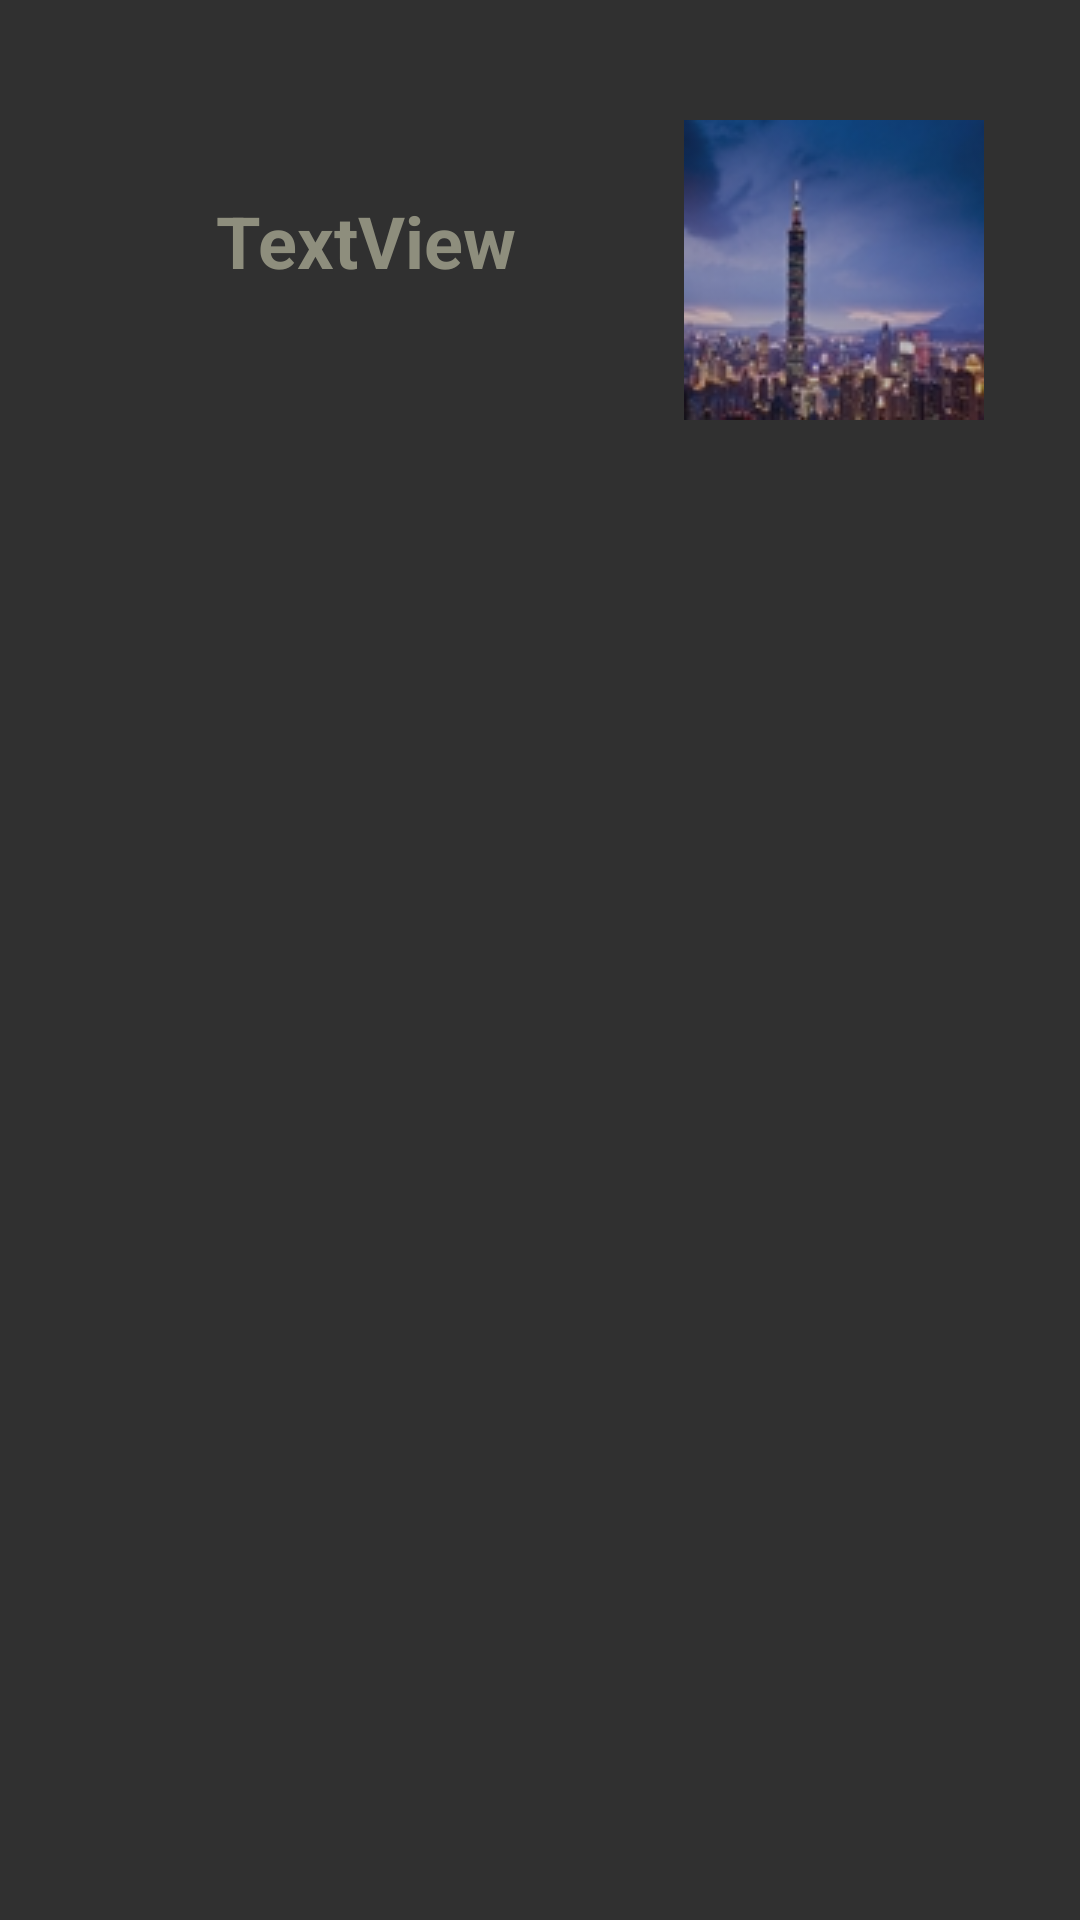

Write the Android layout XML for this screen, with the resource values it uses.
<!-- AndroidManifest.xml: application theme NightTheme -->
<!-- res/layout/city_layout.xml -->
<?xml version="1.0" encoding="utf-8"?>
<androidx.constraintlayout.widget.ConstraintLayout xmlns:android="http://schemas.android.com/apk/res/android"
    xmlns:app="http://schemas.android.com/apk/res-auto"
    xmlns:tools="http://schemas.android.com/tools"
    android:layout_width="match_parent"
    android:layout_height="match_parent">


    <TextView
        android:id="@+id/textView_cityLayout"
        android:layout_width="wrap_content"
        android:layout_height="wrap_content"
        android:layout_marginStart="72dp"
        android:layout_marginTop="64dp"
        android:text="TextView"
        android:textColor="#8E8E7D"
        android:textSize="24sp"
        android:textStyle="bold"
        app:layout_constraintStart_toStartOf="parent"
        app:layout_constraintTop_toTopOf="parent" />

    <ImageView
        android:id="@+id/imageView_picLayout"
        android:layout_width="wrap_content"
        android:layout_height="wrap_content"
        android:layout_marginStart="55dp"
        android:layout_marginTop="40dp"
        android:layout_marginEnd="32dp"
        android:scaleType="centerCrop"
        android:alpha="0.7"
        app:layout_constraintEnd_toEndOf="parent"
        app:layout_constraintHorizontal_bias="1.0"
        app:layout_constraintStart_toEndOf="@+id/textView_cityLayout"
        app:layout_constraintTop_toTopOf="parent"
        app:srcCompat="@drawable/icon_taipei" />
</androidx.constraintlayout.widget.ConstraintLayout>
<!-- resources referenced by this layout -->
<resources>
  <!-- drawable icon_taipei: jpg bitmap (drawable, 11322 bytes) -->
  <style name="NightTheme" parent="Theme.AppCompat.NoActionBar">
          <item name="colorAccent">@color/blue_green</item>
          <item name="android:textColorTertiary">@color/baby_blue</item>
  
      </style>
  <color name="blue_green">#54B5C5</color>
  <color name="baby_blue">#80A3DD</color>
</resources>
